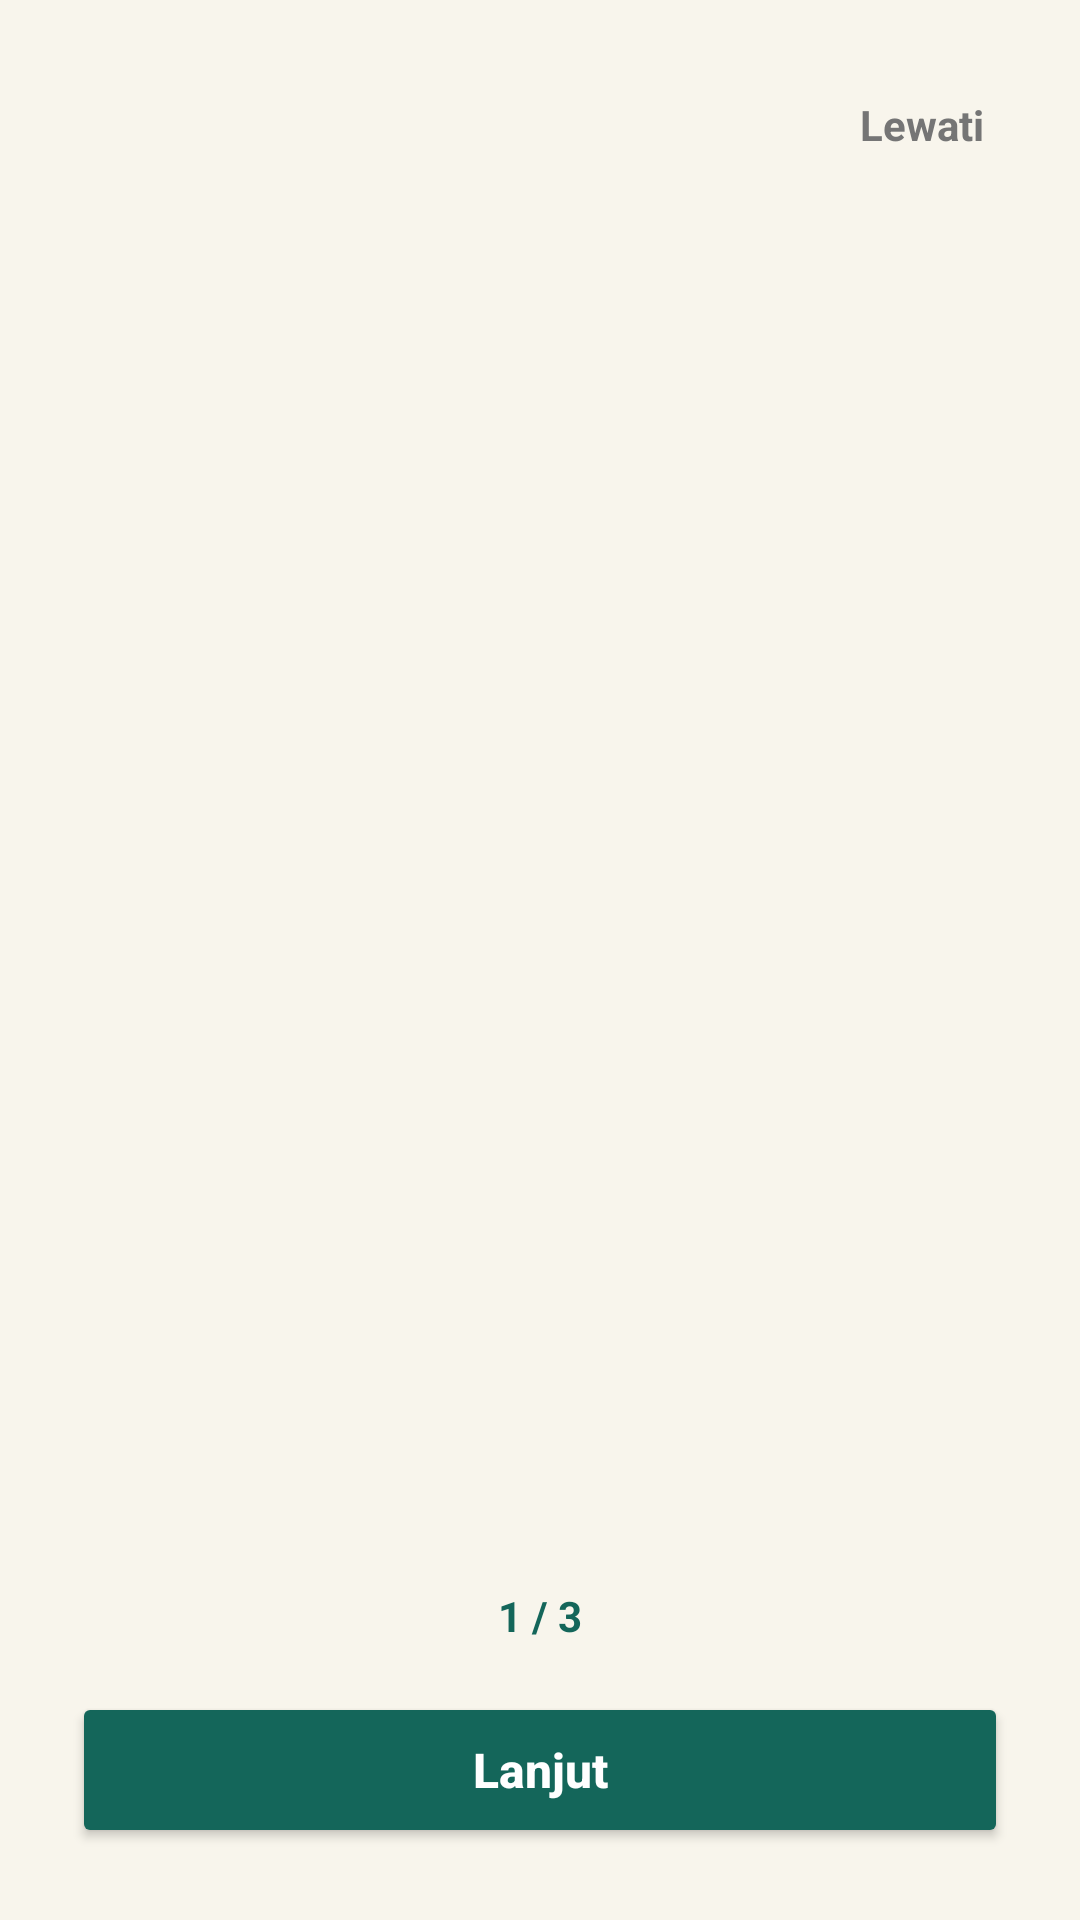

Android layout source for this screen:
<!-- AndroidManifest.xml: application theme Theme.TemanBaik_Kila -->
<!-- res/layout/activity_onboarding.xml -->
<?xml version="1.0" encoding="utf-8"?>
<LinearLayout xmlns:android="http://schemas.android.com/apk/res/android"
    xmlns:app="http://schemas.android.com/apk/res-auto"
    android:layout_width="match_parent"
    android:layout_height="match_parent"
    android:background="@color/krem_bg"
    android:orientation="vertical"
    android:padding="24dp">

    
    <TextView
        android:id="@+id/tv_skip"
        android:layout_width="wrap_content"
        android:layout_height="wrap_content"
        android:layout_gravity="end"
        android:padding="8dp"
        android:text="Lewati"
        android:textColor="@color/gray_text"
        android:textSize="14sp"
        android:textStyle="bold" />

    
    <androidx.viewpager2.widget.ViewPager2
        android:id="@+id/vp_onboarding"
        android:layout_width="match_parent"
        android:layout_height="0dp"
        android:layout_weight="1" />

    
    <TextView
        android:id="@+id/tv_indicator"
        android:layout_width="wrap_content"
        android:layout_height="wrap_content"
        android:layout_gravity="center"
        android:layout_marginBottom="16dp"
        android:text="1 / 3"
        android:textColor="@color/teal_primary"
        android:textSize="14sp"
        android:textStyle="bold" />

    
    <Button
        android:id="@+id/btn_next"
        android:layout_width="match_parent"
        android:layout_height="52dp"
        android:backgroundTint="@color/teal_primary"
        android:text="Lanjut"
        android:textAllCaps="false"
        android:textColor="@color/white"
        android:textSize="16sp"
        android:textStyle="bold"
        app:cornerRadius="12dp" />

</LinearLayout>
<!-- resources referenced by this layout -->
<resources>
  <color name="gray_text">#757575</color>
  <color name="krem_bg">#F8F5EC</color>
  <color name="teal_primary">#14665A</color>
  <color name="white">#FFFFFF</color>
  <style name="Theme.TemanBaik_Kila" parent="Base.Theme.TemanBaik_Kila" />
  <style name="Base.Theme.TemanBaik_Kila" parent="Theme.Material3.DayNight.NoActionBar">
          
          
      </style>
</resources>
